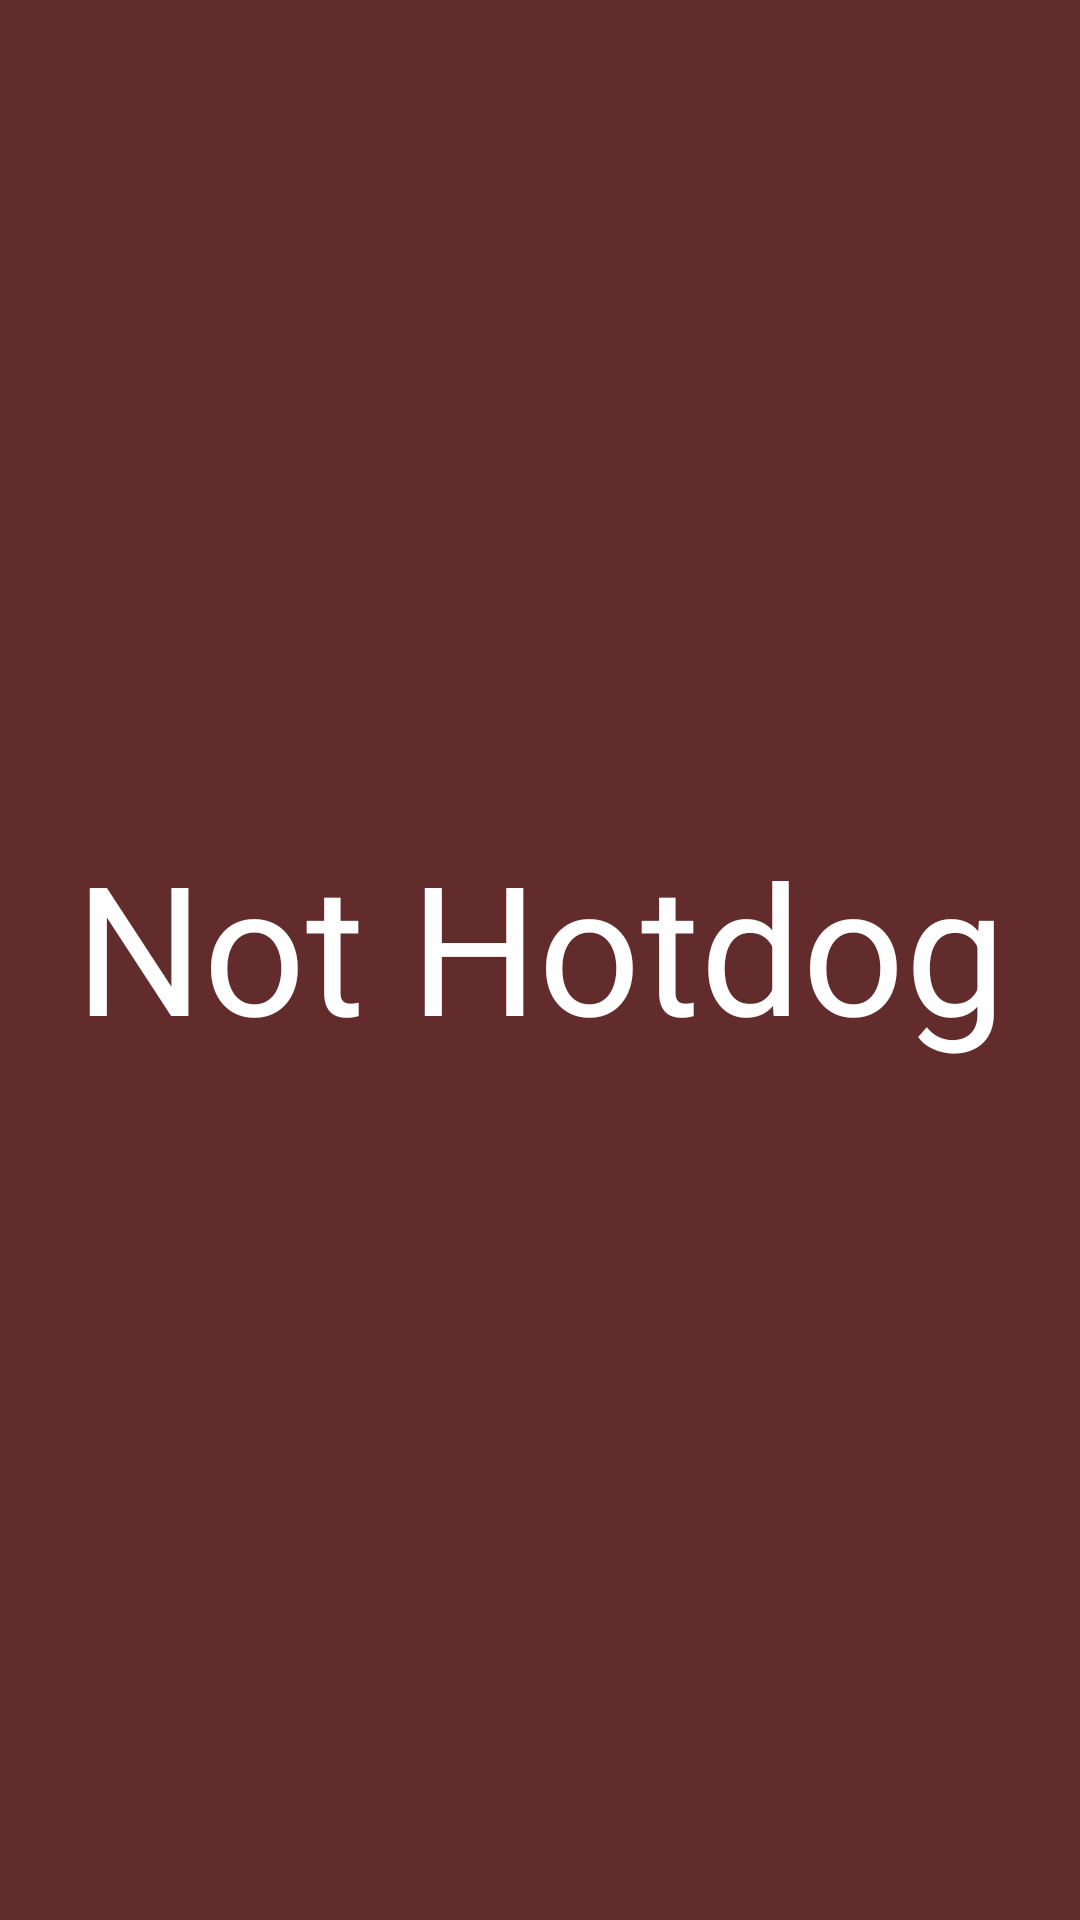

Here is an Android app screen rendered from its layout file. Give the layout XML and the strings, colors and styles it references.
<!-- AndroidManifest.xml: application theme AppTheme -->
<!-- res/layout/nothotdog_dialog.xml -->
<LinearLayout
    xmlns:android="http://schemas.android.com/apk/res/android"
    android:layout_width="match_parent"
    android:layout_height="120dp"
    android:orientation="vertical"
    android:background="#632c2c">

    <TextView
        android:layout_width="match_parent"
        android:layout_height="match_parent"
        android:layout_marginTop="-10dp"
        android:text="Not Hotdog"
        android:textSize="60dp"
        android:gravity="center"
        android:textColor="#fff"/>

</LinearLayout>
<!-- resources referenced by this layout -->
<resources>
  <style name="AppTheme" parent="Theme.AppCompat.Light.DarkActionBar">
          
          <item name="colorPrimary">@color/colorPrimary</item>
          <item name="colorPrimaryDark">@color/colorPrimaryDark</item>
          <item name="colorAccent">@color/colorAccent</item>
      </style>
  <color name="colorPrimary">#ffbd2e</color>
  <color name="colorPrimaryDark">#ffbd2e</color>
  <color name="colorAccent">#ffbd2e</color>
</resources>
